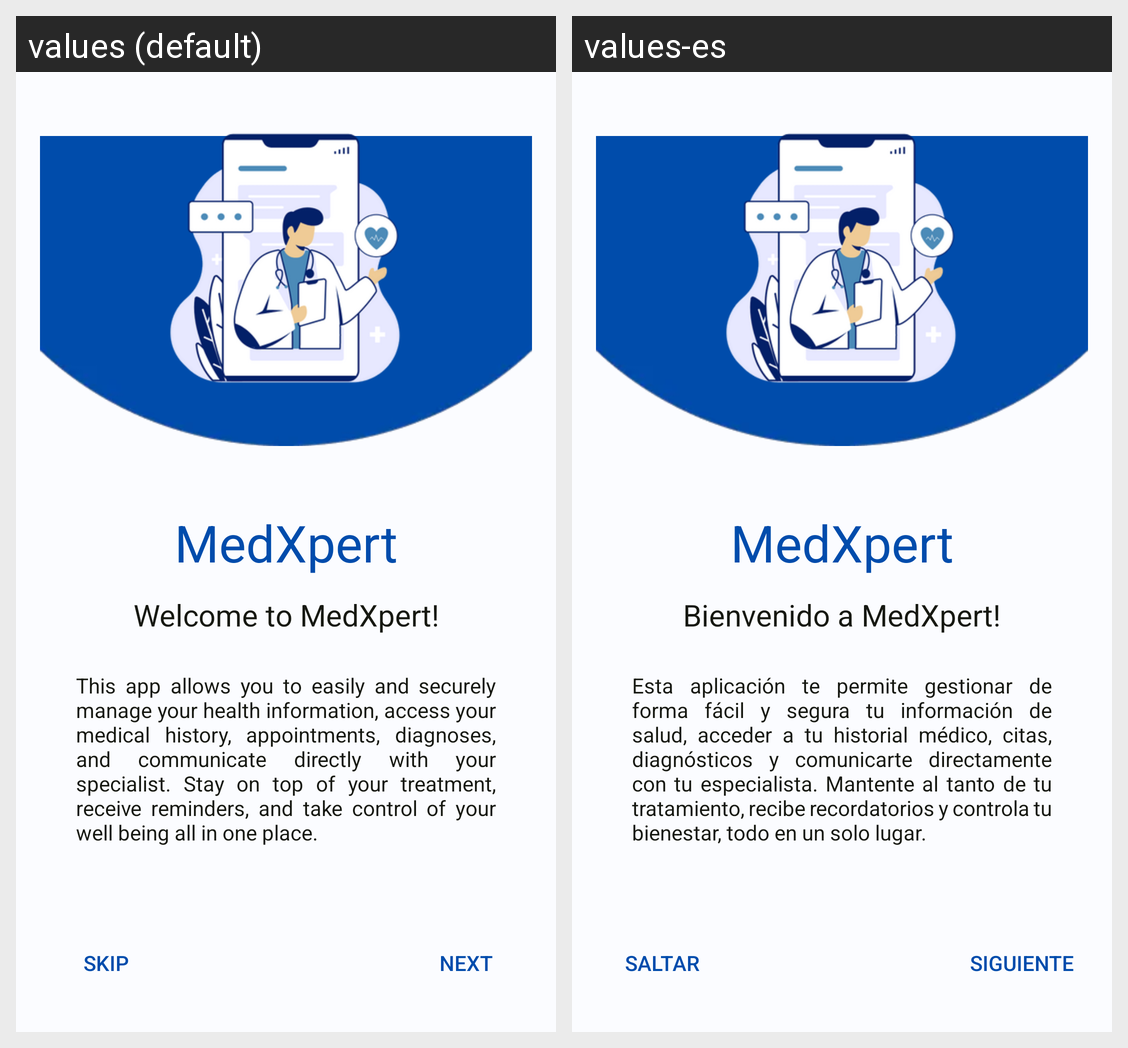

Here is an Android app screen in its default locale and in the app's own translations. Write out the translated-string differences for the strings that appear on this screen.
Android screen res/layout/activity_welcome_stepper.xml rendered under 2 locales, left to right: values (default), values-es. Device: Nexus 5 (rendered at 1080×1920; each locale shown at half size, 540×960, under a caption strip naming it); theme Theme.MedXpert.
Strings drawn on this screen, with the default value and each locale's value (text and hints the layout hard-codes, and strings that could not be matched under every locale, appear in the picture but are not listed):

app_name
  values: MedXpert
  values-es: MedXpert

welcome_message
  values: Welcome to MedXpert!
  values-es: Bienvenido a MedXpert!

welcome_description
  values: This app allows you to easily and securely manage your health information, access your medical history, appointments, diagnoses, and communicate directly with your specialist. Stay on top of your treatment, receive reminders, and take control of your well being all in one place.
  values-es: Esta aplicación te permite gestionar de forma fácil y segura tu información de salud, acceder a tu historial médico, citas, diagnósticos y comunicarte directamente con tu especialista. Mantente al tanto de tu tratamiento, recibe recordatorios y controla tu bienestar, todo en un solo lugar.

skip_button
  values: Skip
  values-es: Saltar

next_button
  values: Next
  values-es: Siguiente
